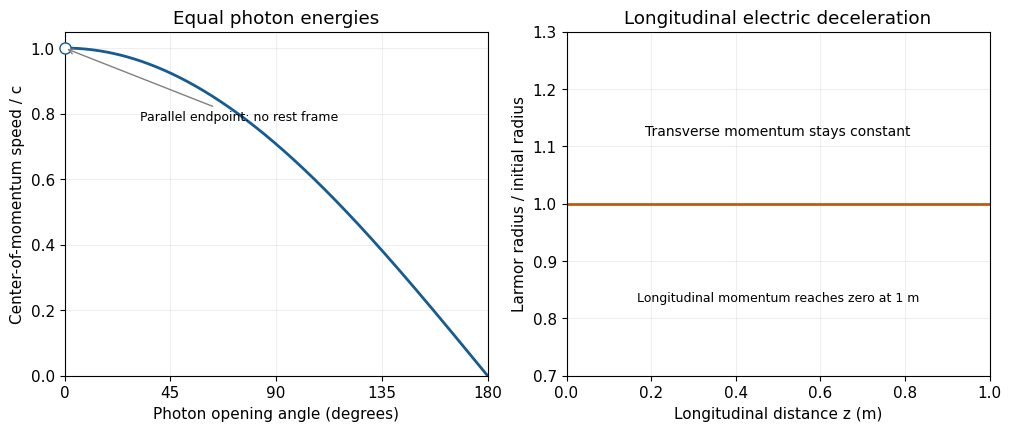

The script that saved this image: (Note: this script raises an exception after producing the figure.)
"""Original kinematic plots; Python 3.14, numpy/matplotlib. Writes only one current-directory PNG."""
from pathlib import Path
import numpy as np
import matplotlib
matplotlib.use("Agg")
import matplotlib.pyplot as plt
plt.rcParams.update({"font.size":11,"font.family":"DejaVu Sans","savefig.facecolor":"white"})
def save(fig):
    fig.savefig(Path.cwd()/Path(__file__).with_suffix(".png").name,dpi=120,facecolor="white",transparent=False,metadata={"Software":"Matplotlib"})
    plt.close(fig)

theta=np.linspace(0,np.pi,600)
fig,axs=plt.subplots(1,2,figsize=(10,4.2),layout="constrained")
axs[0].plot(theta*180/np.pi,np.cos(theta/2),lw=2,color="#165b91")
axs[0].plot(0,1,"o",mfc="white",mec="#165b91",ms=8,zorder=3,clip_on=False)
axs[0].annotate("Parallel endpoint: no rest frame",xy=(0,1),xytext=(32,.78),arrowprops={"arrowstyle":"->","color":"gray"},fontsize=9)
axs[0].set(xlabel="Photon opening angle (degrees)",ylabel="Center-of-momentum speed / c",title="Equal photon energies",xlim=(0,180),ylim=(0,1.05),xticks=[0,45,90,135,180])
z=np.linspace(0,1,300);axs[1].plot(z,np.ones_like(z),lw=2,color="#bf5a13")
axs[1].set(xlabel="Longitudinal distance z (m)",ylabel="Larmor radius / initial radius",title="Longitudinal electric deceleration",ylim=(.7,1.3),xlim=(0,1))
axs[1].text(.5,1.12,"Transverse momentum stays constant",ha="center",fontsize=10)
axs[1].text(.5,.83,"Longitudinal momentum reaches zero at 1 m",ha="center",fontsize=9)
for ax in axs:ax.grid(alpha=.2)
save(fig)
